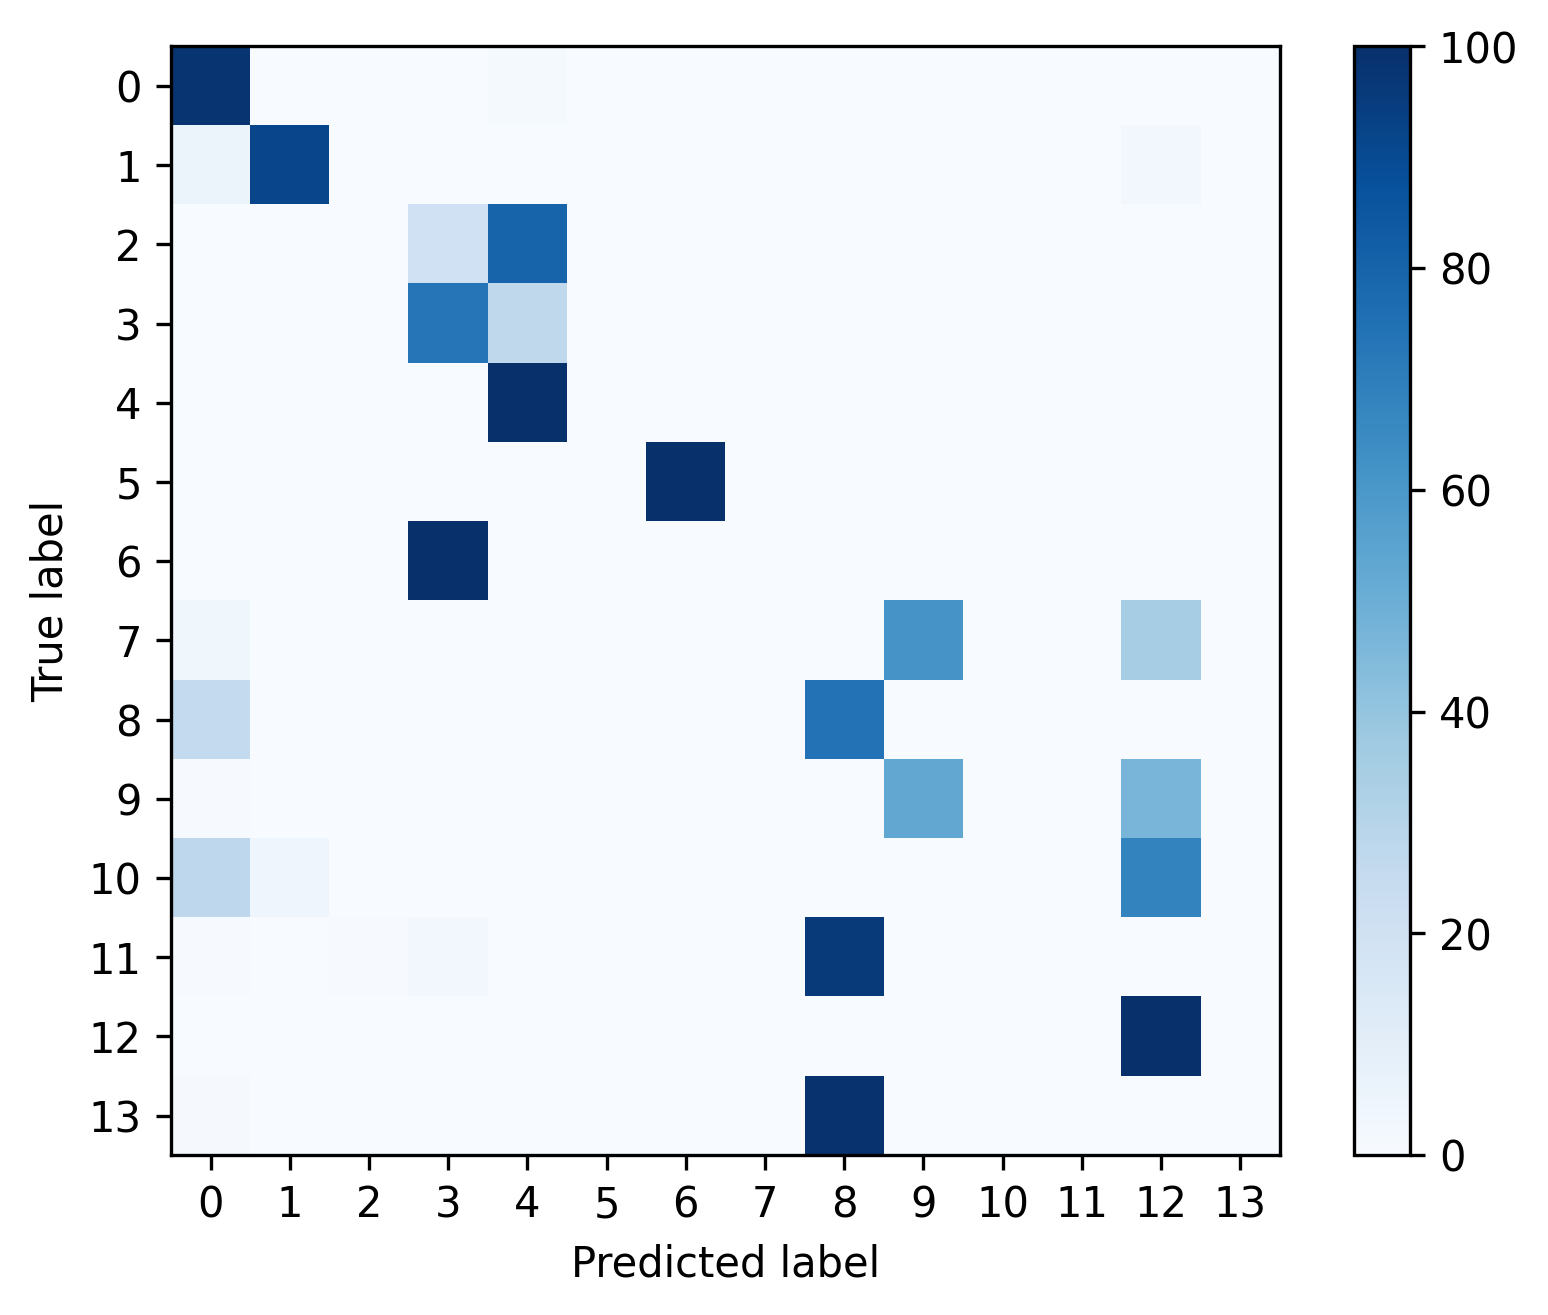

Source data for this figure (header and first rows):
, 0, 1, 2, 3, 4, 5, 6, 7, 8, 9, 10, 11, 12, 13
0, 0.9842, 0.0002811, 0.000328, 0.0002811, 0.01485, 0.0, 2.342688469287354e-05, 0.0, 2.342688469287354e-05, 0.0, 0.0, 0.0, 0.0, 0.0
1, 0.05982, 0.9149, 0.0, 0.001547, 0.0, 0.0, 0.0, 0.0, 0.0, 0.0, 0.0, 0.0, 0.02372, 0.0
2, 0.0007786, 0.0, 0.0005191, 0.2004, 0.7983, 0.0, 0.0, 0.0, 0.0, 0.0, 0.0, 0.0, 0.0, 0.0
3, 0.0005313, 0.0, 0.0, 0.7279, 0.2715, 0.0, 0.0, 0.0, 0.0, 0.0, 0.0, 0.0, 0.0, 0.0
4, 0.0, 0.0, 0.0, 0.0, 1.0, 0.0, 0.0, 0.0, 0.0, 0.0, 0.0, 0.0, 0.0, 0.0
5, 0.0, 0.0, 0.0, 0.0, 0.0, 0.0, 1.0, 0.0, 0.0, 0.0, 0.0, 0.0, 0.0, 0.0
6, 0.0, 0.0, 0.0, 1.0, 0.0, 0.0, 0.0, 0.0, 0.0, 0.0, 0.0, 0.0, 0.0, 0.0
7, 0.03896, 0.0, 0.0, 0.0, 0.0, 0.0, 0.0, 0.0, 0.0, 0.6104, 0.0, 0.0, 0.3506, 0.0
8, 0.2556, 0.0, 0.0, 0.0008244, 0.0, 0.0, 0.0, 0.0, 0.7436, 0.0, 0.0, 0.0, 0.0, 0.0
9, 0.00428, 0.0, 0.0, 0.0, 0.0, 0.0, 0.0, 0.0, 0.0, 0.5292, 0.0, 0.0, 0.4665, 0.0
10, 0.2772, 0.04348, 0.0, 0.0, 0.0, 0.0, 0.0, 0.0, 0.0, 0.0, 0.0, 0.0, 0.6793, 0.0
11, 0.007092, 0.0, 0.007092, 0.02837, 0.0, 0.0, 0.0, 0.0, 0.9574, 0.0, 0.0, 0.0, 0.0, 0.0
12, 0.002447, 0.0, 0.0, 6.613319224918987e-05, 0.0, 0.0, 0.0, 0.0, 0.0, 0.0004629, 0.0, 0.0, 0.997, 0.0
13, 0.01087, 0.0, 0.0, 0.0, 0.0, 0.0, 0.0, 0.0, 0.9891, 0.0, 0.0, 0.0, 0.0, 0.0
